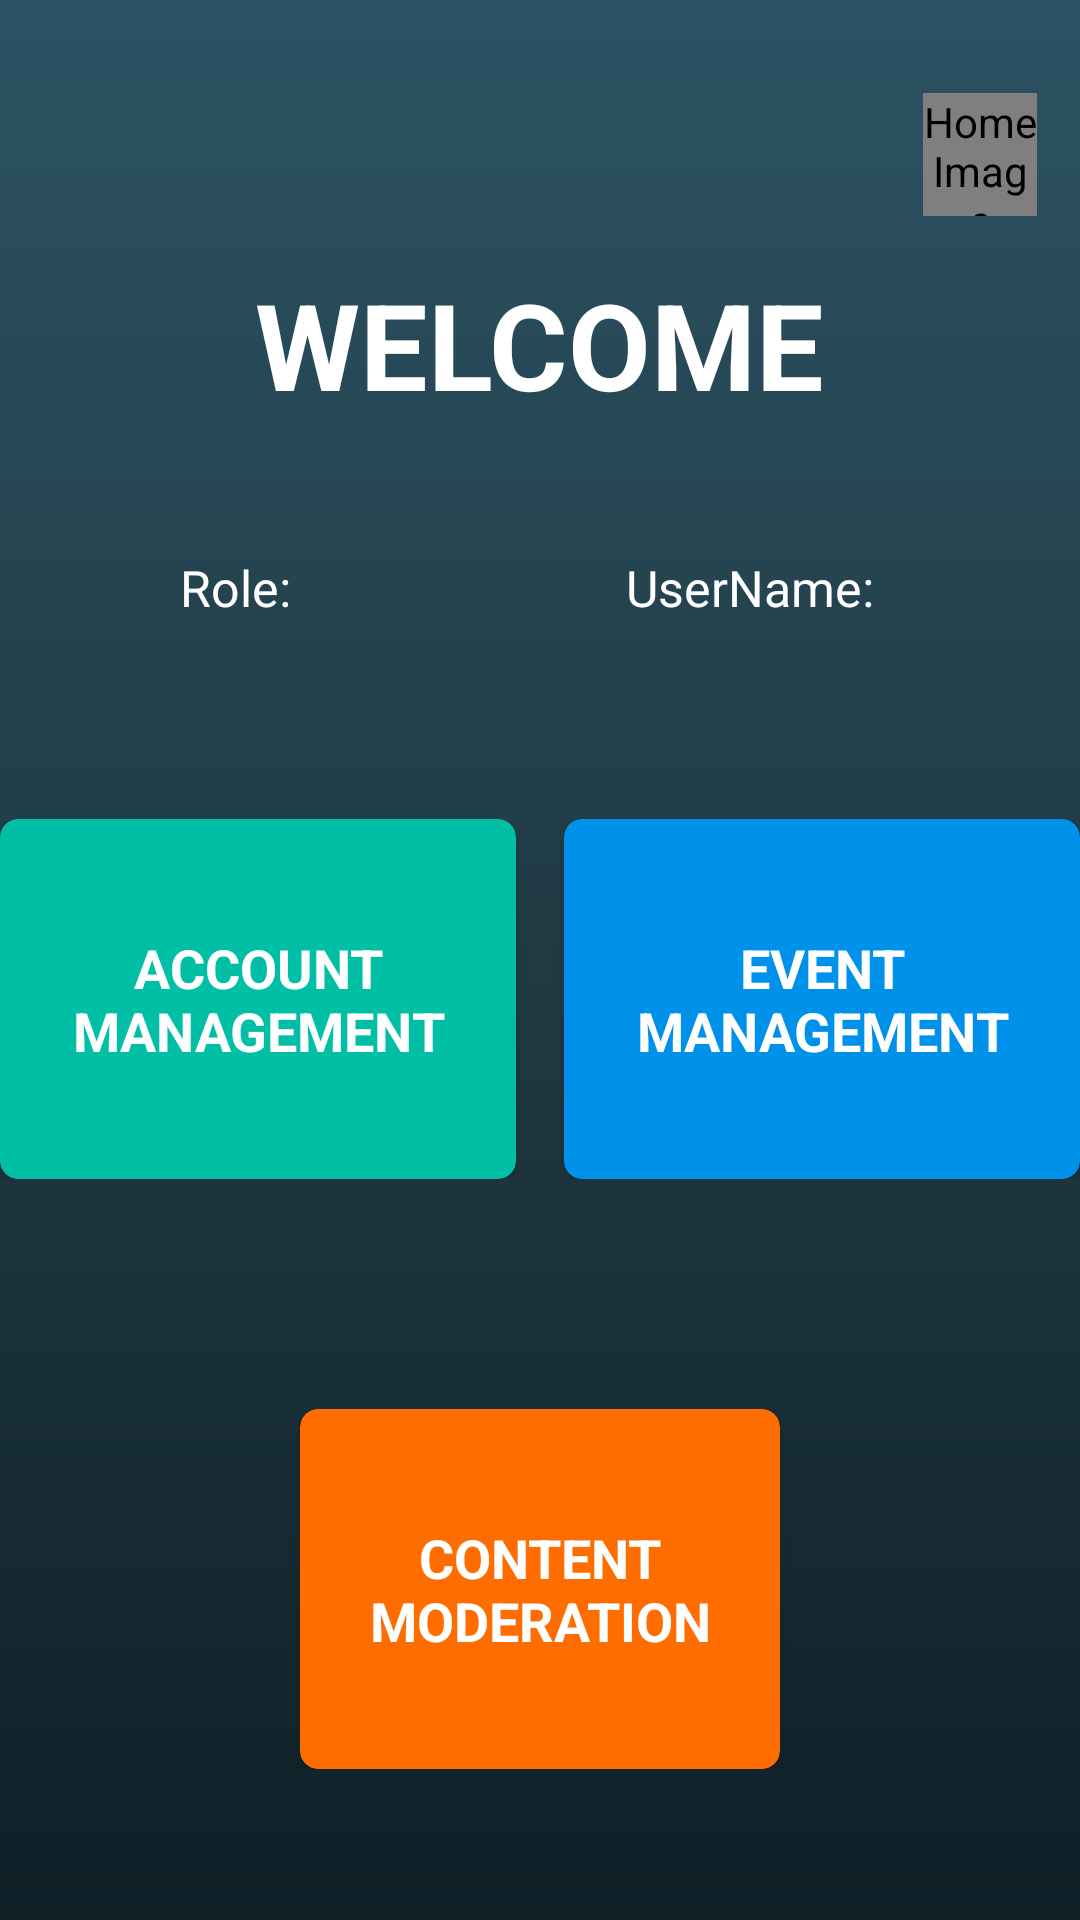

Android layout source for this screen:
<!-- AndroidManifest.xml: application theme Theme.Main_Activity -->
<!-- res/layout/activity_admin.xml -->
<?xml version="1.0" encoding="utf-8"?>
<androidx.constraintlayout.widget.ConstraintLayout
xmlns:android="http://schemas.android.com/apk/res/android"
xmlns:app="http://schemas.android.com/apk/res-auto"
xmlns:tools="http://schemas.android.com/tools"
android:layout_width="match_parent"
android:layout_height="match_parent"
android:background="@drawable/dark_gradient"
tools:context=".AdminActivity">

    <LinearLayout
    android:id="@+id/linearLayout"
    android:layout_width="0dp"
    android:layout_height="wrap_content"
    android:layout_marginStart="16dp"
    android:layout_marginEnd="16dp"
    android:orientation="vertical"
    app:layout_constraintBottom_toBottomOf="parent"
    app:layout_constraintEnd_toEndOf="parent"
    app:layout_constraintStart_toStartOf="parent"
    tools:ignore="MissingConstraints">

</LinearLayout>


    <de.hdodenhof.circleimageview.CircleImageView
        android:id="@+id/house"
        android:layout_width="38dp"
        android:layout_height="41dp"
        android:clickable="true"
        android:contentDescription="Home Image"
        android:src="@drawable/house"
        app:layout_constraintBottom_toBottomOf="parent"
        app:layout_constraintEnd_toEndOf="parent"
        app:layout_constraintHorizontal_bias="0.955"
        app:layout_constraintStart_toStartOf="parent"
        app:layout_constraintTop_toTopOf="parent"
        app:layout_constraintVertical_bias="0.052" />

    <TextView
        android:id="@+id/roleId"
        android:layout_width="wrap_content"
        android:layout_height="wrap_content"
        android:text="Role:"
        android:textColor="@color/white"
        android:textSize="50px"
        app:layout_constraintBottom_toBottomOf="parent"
        app:layout_constraintEnd_toEndOf="parent"
        app:layout_constraintHorizontal_bias="0.186"
        app:layout_constraintStart_toStartOf="parent"
        app:layout_constraintTop_toTopOf="parent"
        app:layout_constraintVertical_bias="0.299" />

    <TextView
        android:id="@+id/userNameId"
        android:layout_width="wrap_content"
        android:layout_height="wrap_content"
        android:text="UserName:"
        android:textColor="@color/white"
        android:textSize="50px"
        app:layout_constraintBottom_toBottomOf="parent"
        app:layout_constraintEnd_toEndOf="parent"
        app:layout_constraintHorizontal_bias="0.753"
        app:layout_constraintStart_toStartOf="parent"
        app:layout_constraintTop_toTopOf="parent"
        app:layout_constraintVertical_bias="0.299" />

    <LinearLayout
        android:id="@+id/linearLayout2"
        android:layout_width="match_parent"
        android:layout_height="120dp"
        android:orientation="horizontal"
        app:layout_constraintBottom_toBottomOf="parent"
        app:layout_constraintTop_toTopOf="parent"
        app:layout_constraintVertical_bias="0.525"
        tools:layout_editor_absoluteX="1dp">

        <androidx.cardview.widget.CardView
            android:layout_width="0dp"
            android:layout_height="match_parent"
            android:layout_marginRight="8dp"
            android:layout_weight="1"
            app:cardBackgroundColor="#00BFA5"
            app:cardCornerRadius="6dp"
            app:cardMaxElevation="6dp">

            <TextView
                android:id="@+id/AccountManagement"
                android:layout_width="match_parent"
                android:layout_height="match_parent"
                android:clickable="true"
                android:contentDescription="Account Management"
                android:gravity="center"
                android:onClick="onTextClick"
                android:text="Account Management"
                android:textAllCaps="true"
                android:textColor="#FFFFFF"
                android:textSize="18sp"
                android:textStyle="bold" />

        </androidx.cardview.widget.CardView>

        <androidx.cardview.widget.CardView
            android:layout_width="0dp"
            android:layout_height="match_parent"
            android:layout_marginLeft="8dp"
            android:layout_weight="1"
            app:cardBackgroundColor="#0091EA"
            app:cardCornerRadius="6dp"
            app:cardMaxElevation="6dp">

            <TextView
                android:id="@+id/EventManagement"
                android:layout_width="match_parent"
                android:layout_height="match_parent"
                android:clickable="true"
                android:contentDescription="EventManagement"
                android:gravity="center"
                android:onClick="onTextClick"
                android:text="Event
            Management"
                android:textAllCaps="true"
                android:textColor="#FFFFFF"
                android:textSize="18sp"
                android:textStyle="bold" />

        </androidx.cardview.widget.CardView>
    </LinearLayout>

    <LinearLayout
        android:id="@+id/linearLayout3"
        android:layout_width="match_parent"
        android:layout_height="120dp"
        android:layout_marginTop="464dp"
        android:orientation="horizontal"
        app:layout_constraintBottom_toTopOf="@+id/linearLayout"
        app:layout_constraintEnd_toEndOf="parent"
        app:layout_constraintHorizontal_bias="0.0"
        app:layout_constraintStart_toStartOf="parent"
        app:layout_constraintTop_toTopOf="parent"
        app:layout_constraintVertical_bias="0.102">

        <androidx.cardview.widget.CardView
            android:layout_width="wrap_content"
            android:layout_height="match_parent"
            android:layout_marginLeft="100dp"
            android:layout_marginRight="100dp"
            android:layout_weight="1"
            app:cardBackgroundColor="#FF6D00"
            app:cardCornerRadius="6dp"
            app:cardMaxElevation="6dp">

            <TextView
                android:id="@+id/ContentModeration"
                android:layout_width="match_parent"
                android:layout_height="match_parent"
                android:clickable="true"
                android:contentDescription="ContentModeration"
                android:gravity="center"
                android:onClick="onTextClick"
                android:paddingTop="16dp"
                android:paddingBottom="16dp"
                android:text="Content Moderation"
                android:textAllCaps="true"
                android:textColor="#FFFFFF"
                android:textSize="18sp"
                android:textStyle="bold" />
        </androidx.cardview.widget.CardView>

    </LinearLayout>

    <TextView
        android:id="@+id/textView7"
        android:layout_width="wrap_content"
        android:layout_height="wrap_content"
        android:text="WELCOME"
        android:textColor="@color/white"
        android:textSize="40dp"
        android:textStyle="bold"
        app:layout_constraintBottom_toBottomOf="parent"
        app:layout_constraintEnd_toEndOf="parent"
        app:layout_constraintStart_toStartOf="parent"
        app:layout_constraintTop_toTopOf="parent"
        app:layout_constraintVertical_bias="0.15" />

</androidx.constraintlayout.widget.ConstraintLayout>
<!-- resources referenced by this layout -->
<resources>
  <color name="white">#FFFFFFFF</color>
  <!-- drawable dark_gradient (drawable) -->
  <shape xmlns:android="http://schemas.android.com/apk/res/android" android:shape="rectangle">
  
      <gradient
          android:startColor="#0F2027"
          android:centerColor="#203A43"
          android:endColor="#2C5364"
          android:angle="90"
          />
  </shape>
  <style name="Theme.Main_Activity" parent="Base.Theme.Main_Activity" />
  <style name="Base.Theme.Main_Activity" parent="Theme.Material3.DayNight.NoActionBar">
          
          
      </style>
</resources>
